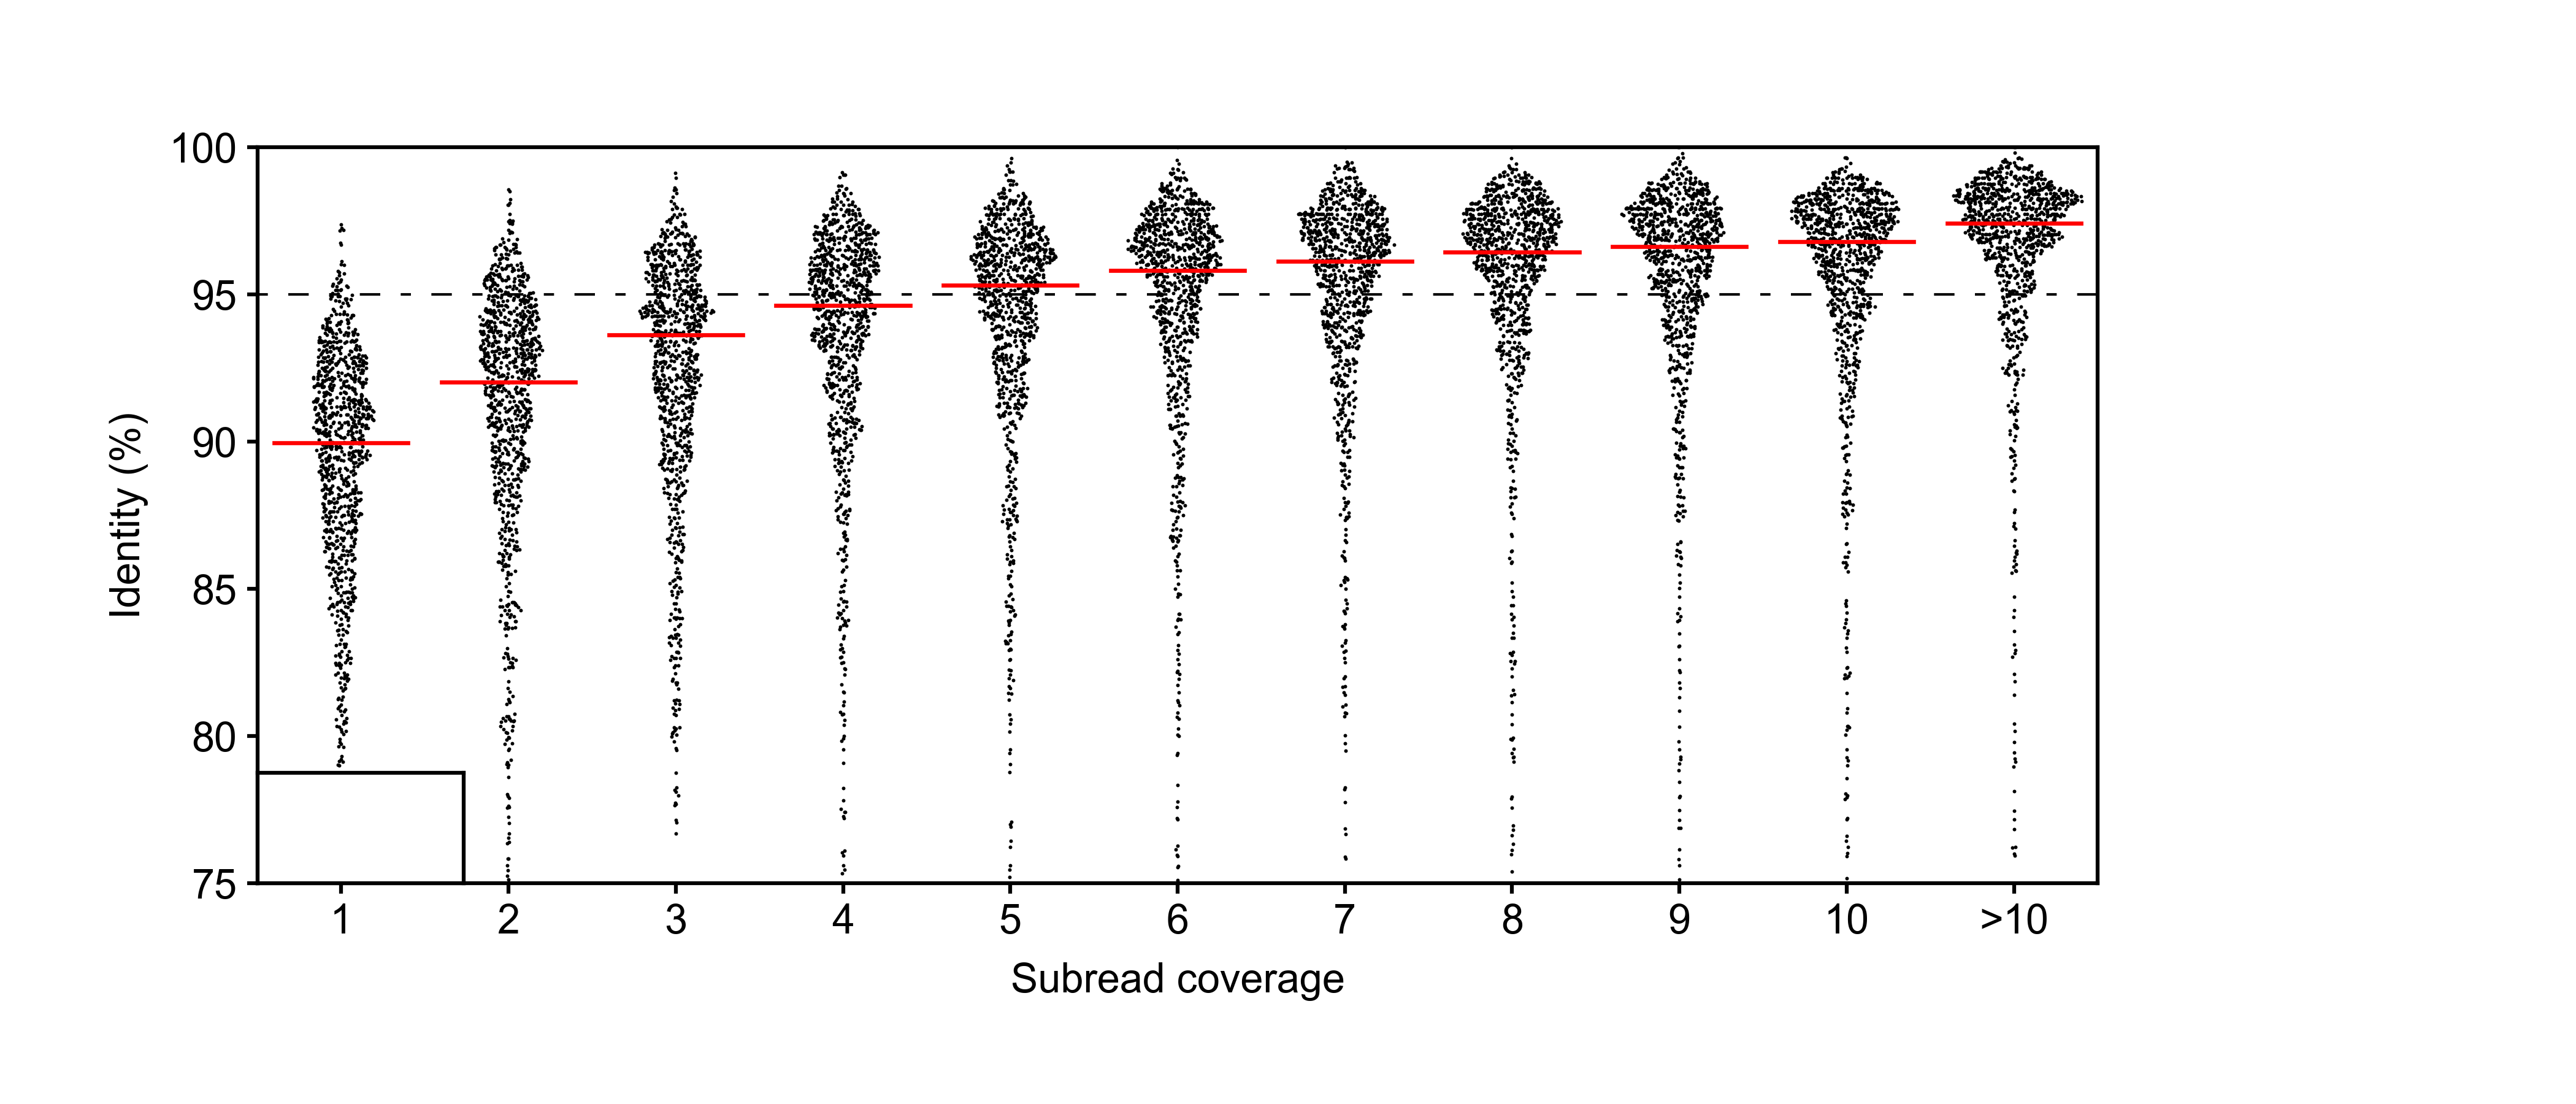

Here is the Python script that generated this plot:
import matplotlib
matplotlib.rcParams['pdf.fonttype'] = 42
matplotlib.rcParams['ps.fonttype'] = 42

import argparse 
import numpy as np
import matplotlib.pyplot as plt
import matplotlib.patches as mplpatches
import math
import random

plt.style.use('BME163.mplstyle.txt')


figure_width=7.0
figure_height=3.0

plt.figure(figsize=(figure_width,figure_height))


#load data
count = 0
data = {str(i+1):[] for i in range(10)}
data['>10'] = []
for line in open('BME163_Input_Data_3.txt'):
	a=line.strip().split('\t')
	temp_string = str(a[0])
	temp_val = float(a[1])
	subread = temp_string.split('_')[3]
	if int(subread) > 10: data['>10'].append(temp_val)
	else: data[subread].append(temp_val)


panel_width = 5.0/7
panel_height = 2.0/3
plt.axes([1.0/10,1.0/5,panel_width,panel_height])
plt.ylim(75,100,5)
plt.xlim(0,22)
plt.xlabel('Subread coverage')
plt.ylabel('Identity (%)')
plt.xticks([i+1 for i in range(0,21,2)],list(data.keys()))
line1, = plt.plot(range(23),[95]*23,linestyle='--',color='black',linewidth=0.5)
line1.set_dashes([4,8,8,8])


def swarmplot(y_vals,panel_height,panel_width,counter):
	cutoff = 0.008
	plotted = []
	i=0
	overlap = True
	for y_val in y_vals:
		x_val = 0
		for coordinate in plotted:
			if np.sqrt(((coordinate[0]-x_val)/22*panel_width)**2+((coordinate[1]-y_val)/25*panel_height)**2) < cutoff:
				overlap = True
			else: overlap = False
			if overlap == True:
				if i % 2 == 0: x_val += cutoff
				else: x_val -= cutoff
		i += 1
		plotted.append((x_val,y_val))

	return [i[0] for i in plotted]



counter = 1
for k,v in data.items():
	subsample = random.sample(v,1000)
	
	#if k == '2':
	x_coord = swarmplot(subsample,panel_width,panel_height,counter)
	plt.scatter([k+counter for k in x_coord],subsample,s=2,color='black',marker='.',linewidth=0)#facecolors='black',edgecolors='black')
	plt.plot([counter-0.8,counter,counter+0.8],[np.median(v)]*3,color='red',linewidth=0.8)
	counter += 2


panel1 = plt.axes([0.1,0.2+(panel_height*0.8)+0.055,0.08,0.08])
panel1.set_xlim([0,1])
panel1.set_ylim([0,1])
panel1.set_xticks([])
panel1.set_yticks([])
panel1.plot([0.35,0.65],[0.8,0.8],linewidth=1,color='red',markersize=0)
panel1.text(0.5,0.25,'Median',verticalalignment='center',horizontalalignment='center',fontsize=8)




plt.savefig('HW4_week7.pdf',transparent=True)












